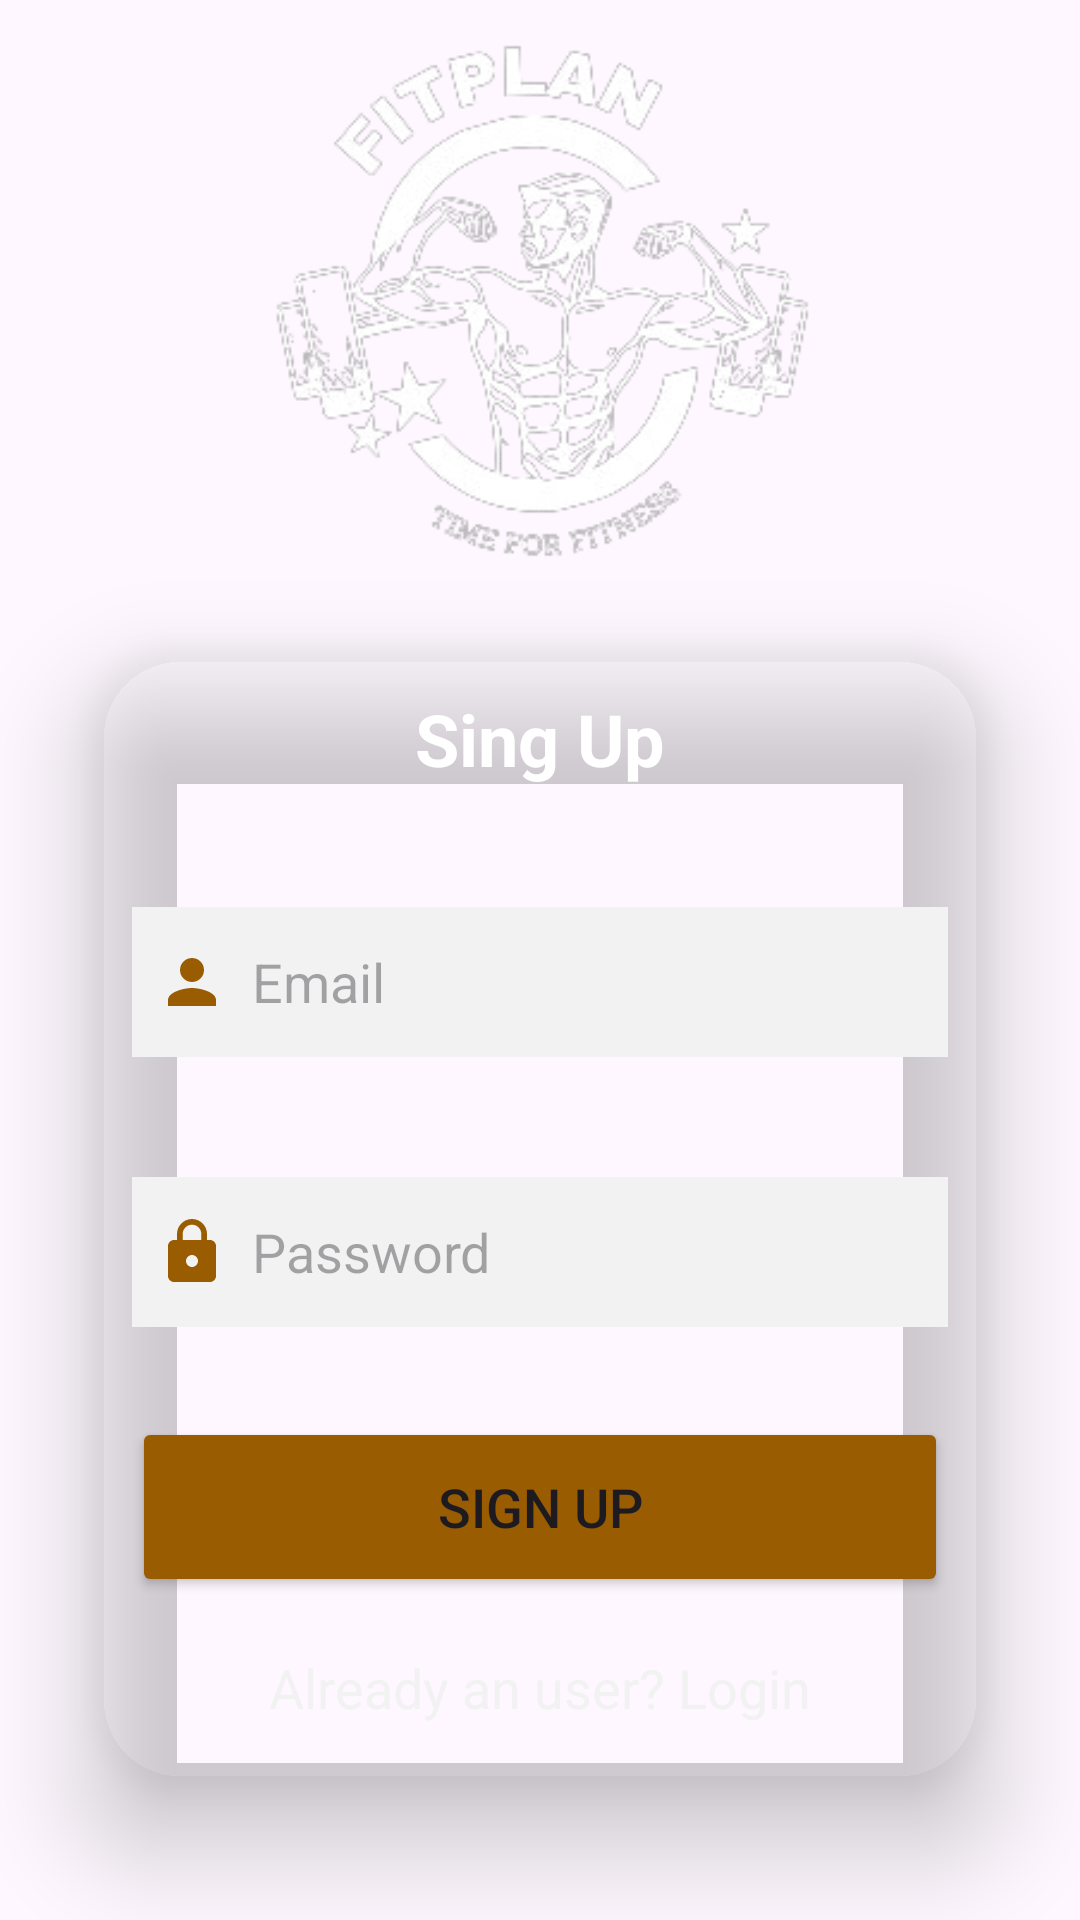

Write the Android layout XML for this screen, with the resource values it uses.
<!-- AndroidManifest.xml: application theme Theme.FitPlan -->
<!-- res/layout/activity_signup.xml -->
<?xml version="1.0" encoding="utf-8"?>
<LinearLayout xmlns:android="http://schemas.android.com/apk/res/android"
    xmlns:app="http://schemas.android.com/apk/res-auto"
    xmlns:tools="http://schemas.android.com/tools"
    android:layout_width="match_parent"
    android:layout_height="match_parent"
    android:orientation="vertical"
    android:background="@drawable/gymgirl2"
    android:gravity="center"
    tools:context=".Activity.SignupActivity">

    <ImageView
        android:id="@+id/imgViewLogo"
        android:layout_width="184dp"
        android:layout_height="173dp"
        android:layout_gravity="center_horizontal"
        android:transitionName="logo_image"
        app:srcCompat="@drawable/logoimg" />

    <androidx.cardview.widget.CardView
        android:layout_width="match_parent"
        android:layout_height="wrap_content"
        android:layout_margin="30dp"
        app:cardCornerRadius="30dp"
        app:cardBackgroundColor="@android:color/transparent"
        app:cardElevation="20dp">
        <LinearLayout
            android:layout_width="match_parent"
            android:layout_height="wrap_content"
            android:orientation="vertical"
            android:layout_gravity="center_horizontal"
            android:padding="14dp">

            <TextView
                android:id="@+id/signup_title"
                android:layout_width="match_parent"
                android:layout_height="wrap_content"
                android:text="Sing Up"
                android:textAlignment="center"
                android:textColor="@color/white"
                android:textSize="24sp"
                android:textStyle="bold" />

            <EditText
                android:id="@+id/signup_email"
                android:layout_width="match_parent"
                android:layout_height="50dp"
                android:background="#f2f2f2"
                android:drawableLeft="@drawable/baseline_person_24"
                android:drawablePadding="8dp"
                android:textColor="@color/black"
                android:layout_marginTop="40dp"
                android:padding="8dp"
                android:hint="Email"
                />
            <EditText
                android:id="@+id/signup_password"
                android:layout_width="match_parent"
                android:layout_height="50dp"
                android:background="#f2f2f2"
                android:drawableLeft="@drawable/baseline_lock_24"
                android:drawablePadding="8dp"
                android:textColor="@color/black"
                android:layout_marginTop="40dp"
                android:padding="8dp"
                android:hint="Password"
                />

            <Button
                android:id="@+id/signup_button"
                android:layout_width="match_parent"
                android:layout_height="60dp"
                android:layout_marginTop="30dp"
                android:backgroundTint="@color/lavender"
                android:text="SIGN UP"
                android:textSize="18sp"
                app:cornerRadius="20dp" />

            <TextView
                android:id="@+id/loginRedirectText"
                android:layout_width="wrap_content"
                android:layout_height="wrap_content"
                android:layout_gravity="center"
                android:layout_marginTop="10dp"
                android:padding="8dp"
                android:text="Already an user? Login"
                android:textColor="#f2f2f2"
                android:textSize="18sp" />

        </LinearLayout>

    </androidx.cardview.widget.CardView>
</LinearLayout>
<!-- resources referenced by this layout -->
<resources>
  <color name="black">#FF000000</color>
  <color name="lavender">#995c00</color>
  <color name="white">#FFFFFFFF</color>
  <!-- drawable baseline_lock_24 (drawable) -->
  <vector android:height="24dp" android:tint="#995c00"
      android:viewportHeight="24" android:viewportWidth="24"
      android:width="24dp" xmlns:android="http://schemas.android.com/apk/res/android">
      <path android:fillColor="@android:color/white" android:pathData="M18,8h-1L17,6c0,-2.76 -2.24,-5 -5,-5S7,3.24 7,6v2L6,8c-1.1,0 -2,0.9 -2,2v10c0,1.1 0.9,2 2,2h12c1.1,0 2,-0.9 2,-2L20,10c0,-1.1 -0.9,-2 -2,-2zM12,17c-1.1,0 -2,-0.9 -2,-2s0.9,-2 2,-2 2,0.9 2,2 -0.9,2 -2,2zM15.1,8L8.9,8L8.9,6c0,-1.71 1.39,-3.1 3.1,-3.1 1.71,0 3.1,1.39 3.1,3.1v2z"/>
  </vector>
  <!-- drawable baseline_person_24 (drawable) -->
  <vector android:height="24dp" android:tint="#995c00"
      android:viewportHeight="24" android:viewportWidth="24"
      android:width="24dp" xmlns:android="http://schemas.android.com/apk/res/android">
      <path android:fillColor="@android:color/white" android:pathData="M12,12c2.21,0 4,-1.79 4,-4s-1.79,-4 -4,-4 -4,1.79 -4,4 1.79,4 4,4zM12,14c-2.67,0 -8,1.34 -8,4v2h16v-2c0,-2.66 -5.33,-4 -8,-4z"/>
  </vector>
  <!-- drawable logoimg: png bitmap (drawable, 45778 bytes) -->
  <style name="Theme.FitPlan" parent="Base.Theme.FitPlan" />
  <style name="Base.Theme.FitPlan" parent="Theme.Material3.DayNight.NoActionBar">
          
          
          <item name="colorPrimaryDark">#995C00</item>
      </style>
</resources>
